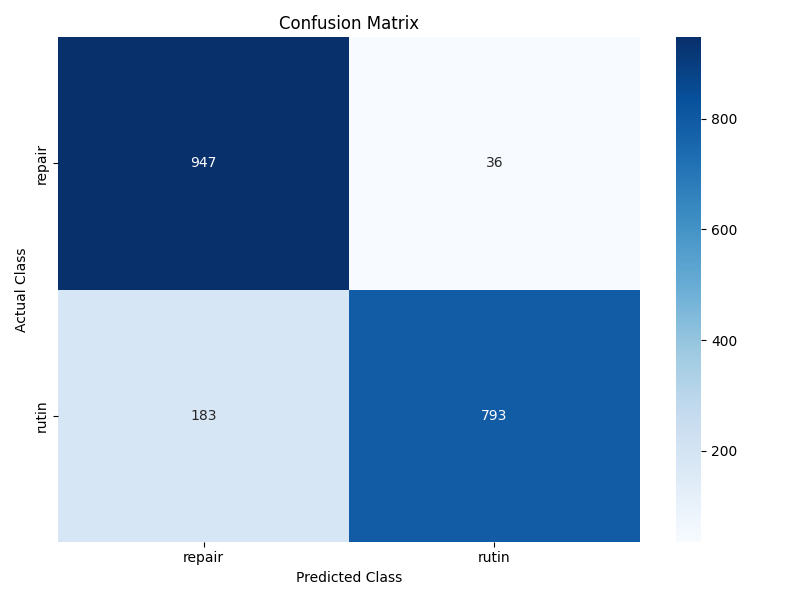

Data behind this chart, as committed beside it:
, Predicted_repair, Predicted_rutin
Actual_repair, 947, 36
Actual_rutin, 183, 793
